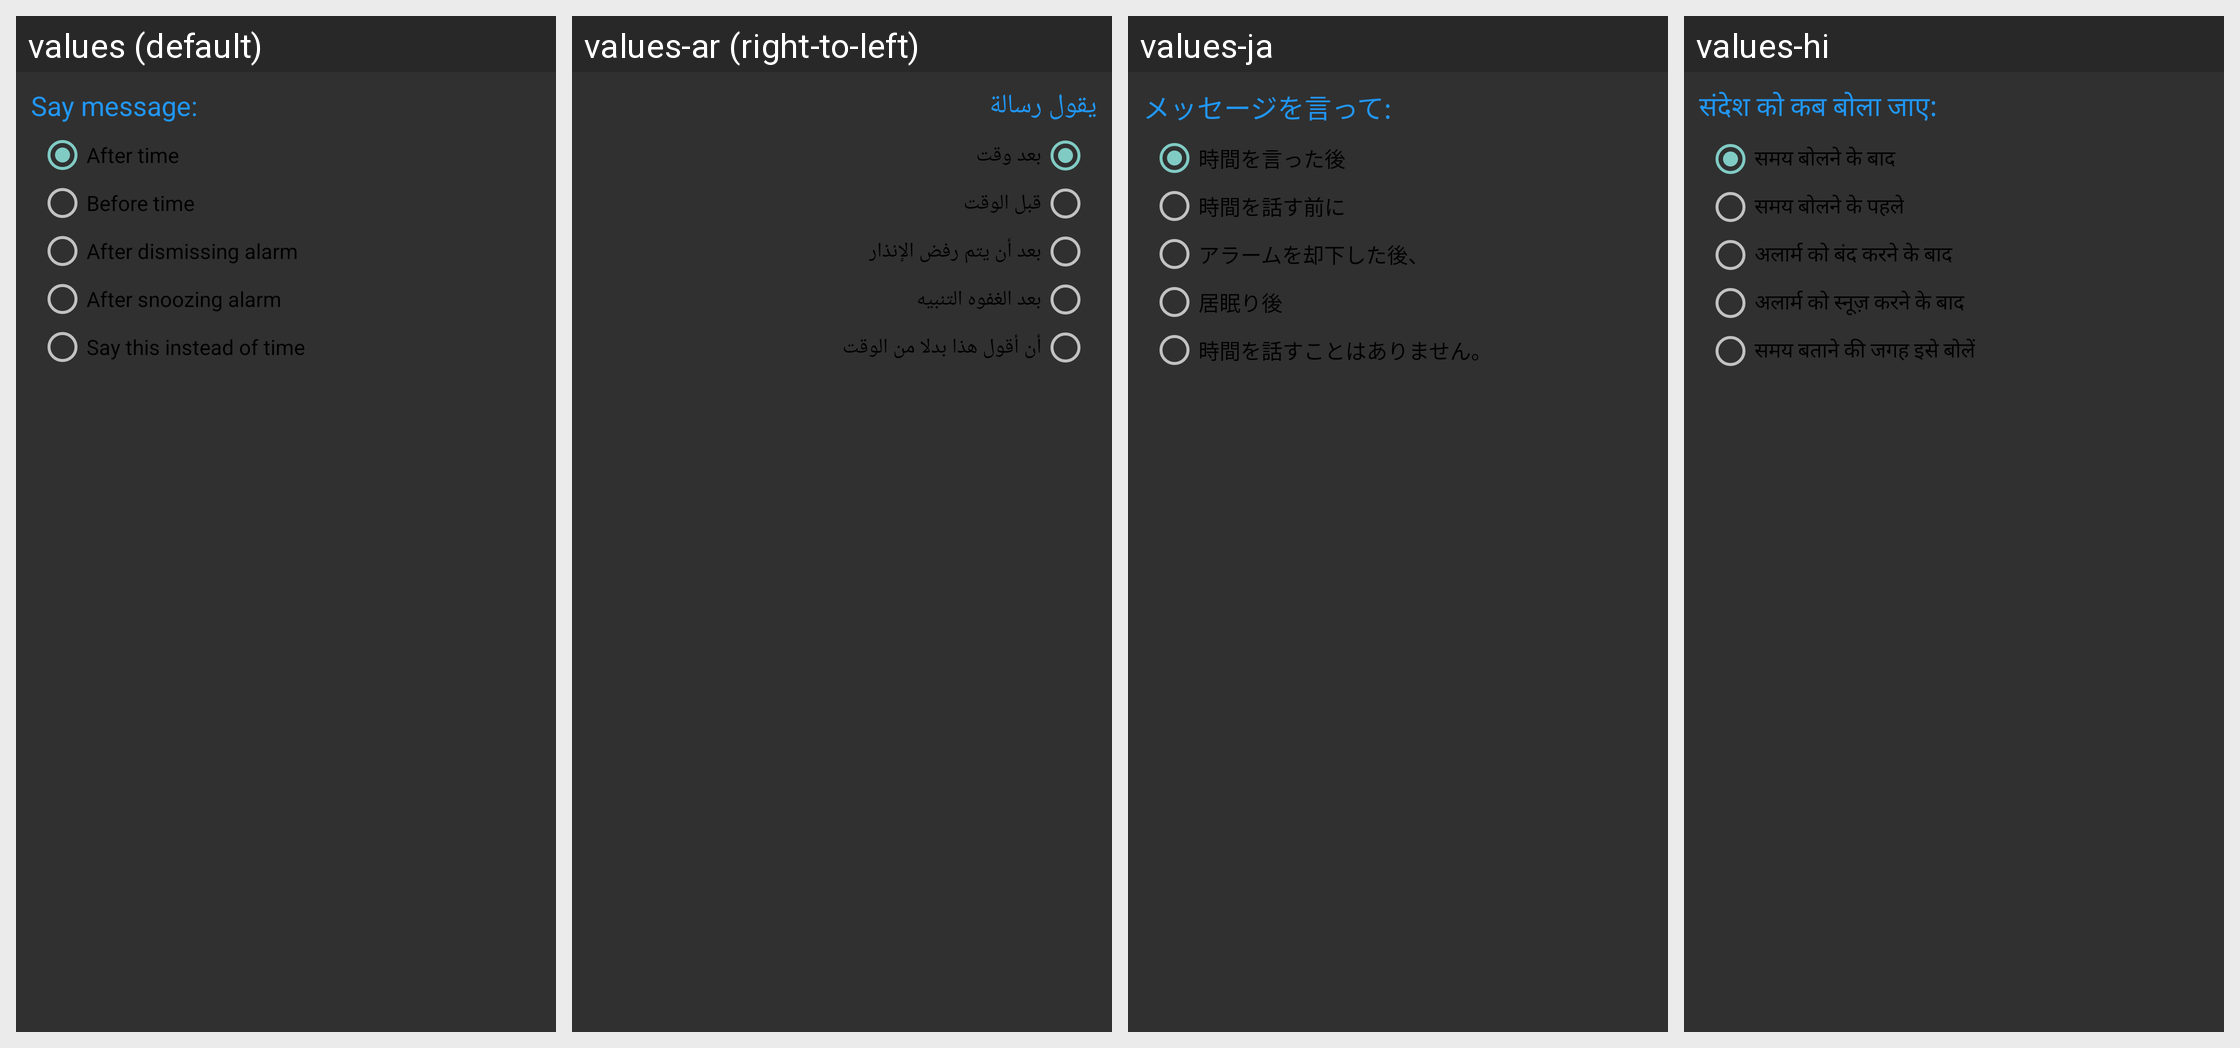

For this localized Android screen grid, give each drawn string resource with its value in every locale shown.
Android screen res/layout/message_place_layout.xml rendered under 4 locales, left to right: values (default), values-ar (right-to-left), values-ja, values-hi. Device: Nexus 5 (rendered at 1080×1920; each locale shown at half size, 540×960, under a caption strip naming it); theme AppTheme.
Other locales in the repository, not shown: values-af, values-de, values-es, values-fr, values-ko, values-ru, values-zh-rCN, values-zh-rHK, values-zh-rTW.
Strings drawn on this screen, with the default value and each locale's value (text and hints the layout hard-codes, and strings that could not be matched under every locale, appear in the picture but are not listed):

say_message
  values: Say message:
  values-ar: يقول رسالة
  values-ja: メッセージを言って:
  values-hi: संदेश को कब बोला जाए:

after_time
  values: After time
  values-ar: بعد وقت
  values-ja: 時間を言った後
  values-hi: समय बोलने के बाद

before_time
  values: Before time
  values-ar: قبل الوقت
  values-ja: 時間を話す前に
  values-hi: समय बोलने के पहले

after_dismiss
  values: After dismissing alarm
  values-ar: بعد أن يتم رفض الإنذار
  values-ja: アラームを却下した後、
  values-hi: अलार्म को बंद करने के बाद

after_snoozing
  values: After snoozing alarm
  values-ar: بعد الغفوه التنبيه
  values-ja: 居眠り後
  values-hi: अलार्म को स्नूज़ करने के बाद

replace_time
  values: Say this instead of time
  values-ar: أن أقول هذا بدلا من الوقت
  values-ja: 時間を話すことはありません。
  values-hi: समय बताने की जगह इसे बोलें
